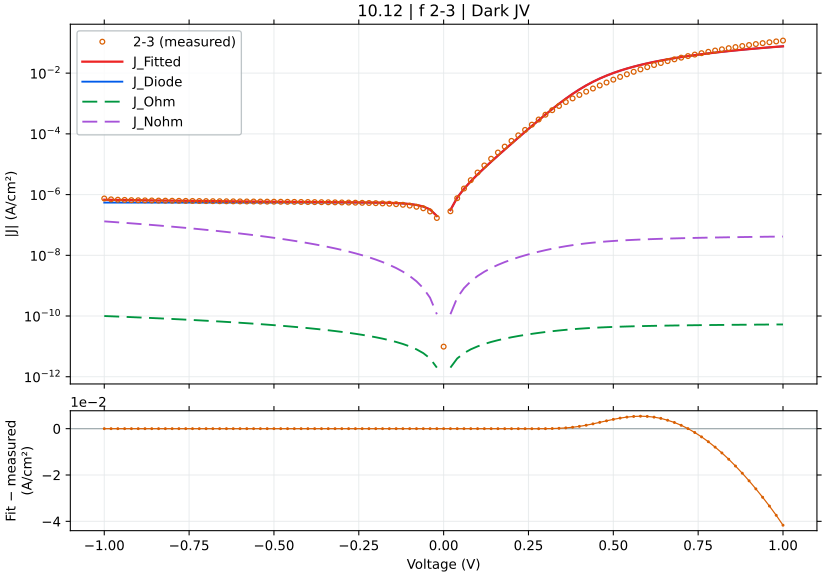

Source data for this figure (header and first rows):
voltage_V, J_measured_A_cm2_signed, J_fitted_A_cm2_signed, J_diode_A_cm2_signed, J_ohmic_A_cm2_signed, J_nonohmic_A_cm2_signed, relative_error_pct, J_held_out_A_cm2_signed, J_fit_minus_measured_A_cm2
-1.0, -7.434178e-07, -6.766413588460677e-07, -5.453379497052417e-07, -9.99995830027675e-11, -1.312034095578233e-07, 8.982, -6.738206630423188e-07, 6.677644115393238e-08
-0.98, -6.959356e-07, -6.719538606516973e-07, -5.453379496504622e-07, -9.799958589155599e-11, -1.2651791141534352e-07, 3.446, -6.71322420628478e-07, 2.3981739348302743e-08
-0.96, -6.778089e-07, -6.673422425040865e-07, -5.453379495646306e-07, -9.59995887335815e-11, -1.2190829335072247e-07, 1.544, -6.71909113117935e-07, 1.0466657495913449e-08
-0.94, -6.676711e-07, -6.628068179833323e-07, -5.45337949430144e-07, -9.399959152865077e-11, -1.1737486896165964e-07, 0.7285, -6.600940518356835e-07, 4.864282016667676e-09
-0.92, -6.558133e-07, -6.583479086004903e-07, -5.453379492194219e-07, -9.199959427656567e-11, -1.1291795978679177e-07, 0.3865, -6.580938724356898e-07, -2.5346086004902933e-09
-0.9, -6.498333e-07, -6.539658441685576e-07, -5.453379488892492e-07, -8.999959697712293e-11, -1.085378956823313e-07, 0.6359, -6.576253049083278e-07, -4.132544168557639e-09
-0.88, -6.441444e-07, -6.496609631968082e-07, -5.453379483719136e-07, -8.799959963011396e-11, -1.0423501522526449e-07, 0.8564, -6.470507515983184e-07, -5.516563196808144e-09
-0.86, -6.395267e-07, -6.454336133091774e-07, -5.453379475613196e-07, -8.599960223532449e-11, -1.0000966614562249e-07, 0.9236, -6.455377873498752e-07, -5.906913309177405e-09
-0.84, -6.345978e-07, -6.412841516866636e-07, -5.453379462912296e-07, -8.399960479253444e-11, -9.586220579064147e-08, 1.054, -6.440833502200528e-07, -6.686351686663578e-09
-0.82, -6.307333e-07, -6.372129455324455e-07, -5.453379443011721e-07, -8.199960730151748e-11, -9.179300162397198e-08, 1.027, -6.346998419155061e-07, -6.479645532445465e-09
-0.8, -6.268178e-07, -6.332203725562822e-07, -5.453379411830239e-07, -7.999960976204086e-11, -8.780243176349625e-08, 1.021, -6.336633023829891e-07, -6.4025725562822876e-09
-0.78, -6.234822e-07, -6.293068214712549e-07, -5.453379362973118e-07, -7.7999612173865e-11, -8.389088556176924e-08, 0.9342, -6.312935612238858e-07, -5.824621471254896e-09
-0.76, -6.196089e-07, -6.254726924902365e-07, -5.453379286420682e-07, -7.599961453674329e-11, -8.005876423363164e-08, 0.9464, -6.230511726719524e-07, -5.863792490236589e-09
-0.74, -6.167756e-07, -6.217183978003544e-07, -5.45337916647347e-07, -7.399961685042167e-11, -7.630648153615696e-08, 0.8014, -6.224803456743669e-07, -4.9427978003544155e-09
-0.72, -6.133067e-07, -6.180443619791878e-07, -5.453378978532572e-07, -7.199961911463852e-11, -7.263446450681591e-08, 0.7725, -6.192671611021987e-07, -4.737661979187835e-09
-0.7, -6.100733e-07, -6.144510222933942e-07, -5.453378684054848e-07, -6.999962132912436e-11, -6.90431542665804e-08, 0.7176, -6.121154771829847e-07, -4.377722293394199e-09
-0.68, -6.072689e-07, -6.109388287840195e-07, -5.45337822264846e-07, -6.799962349360183e-11, -6.553300689567987e-08, 0.6043, -6.119997478685491e-07, -3.669928784019449e-09
-0.66, -6.042689e-07, -6.075082439852598e-07, -5.453377499687639e-07, -6.599962560778586e-11, -6.210449439088817e-08, 0.5361, -6.080164050651634e-07, -3.2393439852597446e-09
-0.64, -6.016333e-07, -6.041597420329477e-07, -5.453376366906716e-07, -6.39996276713843e-11, -5.875810571460481e-08, 0.4199, -6.019044686905903e-07, -2.5264420329477495e-09
-0.62, -5.990333e-07, -6.008938067766877e-07, -5.453374591993612e-07, -6.199962968409891e-11, -5.5494347947642464e-08, 0.3106, -6.022333127967844e-07, -1.860506776687735e-09
-0.6, -5.9636e-07, -5.977109282859535e-07, -5.453371810946987e-07, -5.999963164562772e-11, -5.231374755960914e-08, 0.2265, -5.975546224908414e-07, -1.3509282859535322e-09
-0.58, -5.936889e-07, -5.946115967893456e-07, -5.45336745342638e-07, -5.7999633555668595e-11, -4.9216851813151827e-08, 0.1554, -5.924307867338617e-07, -9.226967893455799e-10
-0.56, -5.915e-07, -5.915962925352315e-07, -5.453360625786067e-07, -5.5999635413925576e-11, -4.6204230321210916e-08, 0.01628, -5.931936370971437e-07, -9.629253523154658e-11
-0.54, -5.886822e-07, -5.886654691976696e-07, -5.453349927805031e-07, -5.399963722011908e-11, -4.327647677994635e-08, 0.002842, -5.87895841900194e-07, 1.6730802330379182e-11
-0.52, -5.862178e-07, -5.858195270960624e-07, -5.453333165527827e-07, -5.199963897400236e-11, -4.043421090430564e-08, 0.06794, -5.83707249245367e-07, 3.9827290393758217e-10
-0.5, -5.833267e-07, -5.830587703717337e-07, -5.453306901325317e-07, -4.9999640675388034e-11, -3.7678080598526544e-08, 0.04593, -5.848928319532734e-07, 2.679296282663003e-10
-0.48, -5.810022e-07, -5.803833389329302e-07, -5.453265748901134e-07, -4.799964232418984e-11, -3.500876440049265e-08, 0.1065, -5.790526541391459e-07, 6.188610670697223e-10
-0.46, -5.7784e-07, -5.777931007573804e-07, -5.45320126866286e-07, -4.599964392048918e-11, -3.242697424717396e-08, 0.008116, -5.75743272921078e-07, 4.6899242619648574e-11
-0.44, -5.753422e-07, -5.752874819562795e-07, -5.45310023691908e-07, -4.399964546463969e-11, -2.993345861890686e-08, 0.009511, -5.773368263148736e-07, 5.471804372052434e-11
-0.42, -5.716556e-07, -5.728651991753597e-07, -5.452941933946899e-07, -4.199964695743229e-11, -2.7529006133712376e-08, 0.2116, -5.710270761759446e-07, -1.2095991753596132e-09
-0.4, -5.691578e-07, -5.70523838804912e-07, -5.452693894763078e-07, -3.999964840035442e-11, -2.5214449680203814e-08, 0.24, -5.685301765398108e-07, -1.3660388049119503e-09
-0.38, -5.650956e-07, -5.682591959661933e-07, -5.452305251161171e-07, -3.799964979599745e-11, -2.299067120028016e-08, 0.5598, -5.705023546064222e-07, -3.1635959661932256e-09
-0.36, -5.623289e-07, -5.660642368729419e-07, -5.451696299590804e-07, -3.599965114869611e-11, -2.0858607262712886e-08, 0.6643, -5.637741674748718e-07, -3.735336872941913e-09
-0.34, -5.581689e-07, -5.639274708058774e-07, -5.450742155446459e-07, -3.3999652465531864e-11, -1.8819255608765918e-08, 1.032, -5.619834131216884e-07, -5.75857080587749e-09
-0.32, -5.547467e-07, -5.618303967158997e-07, -5.449247141567886e-07, -3.199965375790644e-11, -1.687368290535306e-08, 1.277, -5.642467230295111e-07, -7.083696715899695e-09
-0.3, -5.502067e-07, -5.597434995232188e-07, -5.446904658519157e-07, -2.999965504400924e-11, -1.5023034016259134e-08, 1.733, -5.570603529470113e-07, -9.536799523218763e-09
-0.28, -5.463511e-07, -5.576199735447943e-07, -5.443234306810911e-07, -2.7999656352685462e-11, -1.3268543207350446e-08, 2.063, -5.557187406363126e-07, -1.126887354479429e-08
-0.26, -5.409956e-07, -5.553858841169407e-07, -5.437483366064385e-07, -2.5999657729499177e-11, -1.1611547852772614e-08, 2.66, -5.579575259678246e-07, -1.4390284116940664e-08
-0.24, -5.358622e-07, -5.529247477380289e-07, -5.428472426481618e-07, -2.399965924623628e-11, -1.0053505430620964e-08, 3.184, -5.499159872473572e-07, -1.706254773802891e-08
-0.22, -5.290933e-07, -5.500533660805437e-07, -5.414353514897853e-07, -2.1999661015797343e-11, -8.596014929742607e-09, 3.962, -5.481893405640442e-07, -2.09600660805437e-08
-0.2, -5.217689e-07, -5.464839552229718e-07, -5.392231112542341e-07, -1.999966321553643e-11, -7.240844305522238e-09, 4.737, -5.491977181276383e-07, -2.4715055222971822e-08
-0.18, -5.115289e-07, -5.417648005881103e-07, -5.357568344718676e-07, -1.7999666123834e-11, -5.9899664501188496e-09, 5.911, -5.385260154245145e-07, -3.023590058811026e-08
-0.16, -4.9924e-07, -5.351872640884553e-07, -5.303256568941903e-07, -1.5999670177406075e-11, -4.845607524087528e-09, 7.2, -5.333655493452719e-07, -3.594726408845531e-08
-0.14, -4.829333e-07, -5.256400702073841e-07, -5.218157566153743e-07, -1.3999676061104097e-11, -3.8103139159487534e-09, 8.843, -5.284716647504002e-07, -4.2706770207384184e-08
-0.12, -4.613556e-07, -5.113809884751815e-07, -5.084819402004061e-07, -1.1999684848621358e-11, -2.887048589926827e-09, 10.84, -5.081111852337097e-07, -5.002538847518149e-08
-0.1, -4.339222e-07, -4.896790976169455e-07, -4.875897613582044e-07, -9.999698222956687e-12, -2.0793365605180255e-09, 12.85, -4.879683161847685e-07, -5.5756897616945484e-08
-0.08, -3.966067e-07, -4.562542980961469e-07, -4.548547994325234e-07, -7.999718821828927e-12, -1.3914989448017111e-09, 15.04, -4.590181675837799e-07, -5.964759809614692e-08
-0.06, -3.535333e-07, -4.043992223737708e-07, -4.035641584265648e-07, -5.999750778821796e-12, -8.290641964271786e-10, 14.39, -4.0169413008541405e-07, -5.0865922373770767e-08
-0.04, -2.778844e-07, -3.236037480448115e-07, -3.2320015568799686e-07, -3.9998005710622135e-12, -3.995925562435265e-10, 16.45, -3.2240030204017124e-07, -4.571934804481146e-08
-0.02, -1.696667e-07, -1.9740102231061774e-07, -1.9728427187016016e-07, -1.9998783466618177e-12, -1.1475056211090602e-10, 16.35, -1.988254434168779e-07, -2.7734322310617734e-08
0.0, 9.81281e-12, 0.0, 0.0, 0.0, 0.0, , 0.0, -9.81281e-12
0.02, 2.822267e-07, 3.0921274158786616e-07, 3.090959983330328e-07, 1.9998094398813995e-12, 1.1474344539349178e-10, 9.562, 3.0793318711553715e-07, 2.698604158786616e-08
0.04, 7.608867e-07, 7.937577892828573e-07, 7.933542493177131e-07, 3.999510826825278e-12, 3.9954045431741067e-10, 4.32, 8.009067310245851e-07, 3.287108928285732e-08
0.06, 1.582936e-06, 1.5528255039477594e-06, 1.551990616737501e-06, 5.9990430322803554e-12, 8.288881672262427e-10, 1.902, 1.5420695646651698e-06, -3.011049605224065e-08
0.08, 2.9886e-06, 2.741749539214067e-06, 2.740350482924862e-06, 7.998310327981013e-12, 1.3910579788771987e-09, 8.26, 2.7287157907699095e-06, -2.4685046078593306e-07
0.1, 5.321578e-06, 4.603651756646737e-06, 4.601563371783878e-06, 9.997162883973484e-12, 2.0783876999749095e-09, 13.49, 4.656426242177143e-06, -7.179262433532627e-07
0.12, 9.097689e-06, 7.5188021418384685e-06, 7.515904967819674e-06, 1.1995366349327773e-11, 2.8851786524456295e-09, 17.35, 7.466000426450007e-06, -1.5788868581615307e-06
0.14, 1.514253e-05, 1.208138369347019e-05, 1.2077562875184018e-05, 1.3992554543846648e-11, 3.806825731628115e-09, 20.22, 1.2014871696175283e-05, -3.06114630652981e-06
0.16, 2.427476e-05, 1.921836532819742e-05, 1.9213510007464077e-05, 1.5988156199652212e-11, 4.839332577144038e-09, 20.83, 1.9493954311127135e-05, -5.056394671802581e-06
0.18, 3.806542e-05, 3.0372342722853305e-05, 3.036634578268624e-05, 1.798128228092445e-11, 5.978958884781221e-09, 20.21, 3.015720900205131e-05, -7.693077277146693e-06
... 41 more rows
